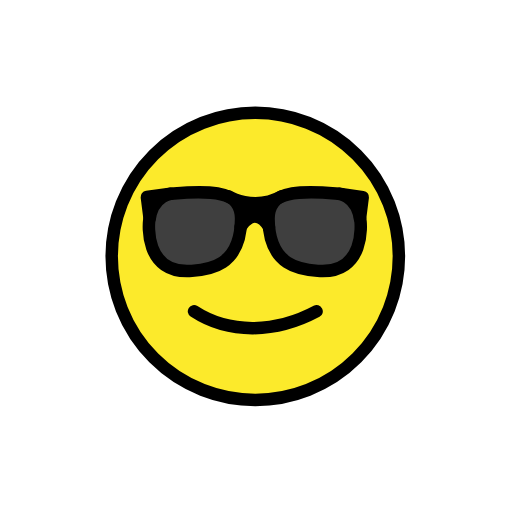
t = 0.00 s
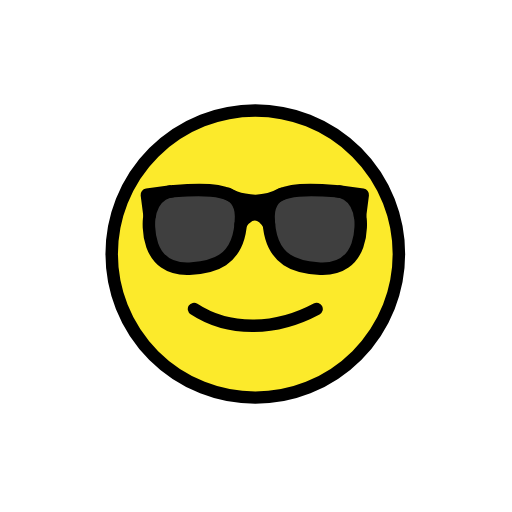
t = 0.48 s
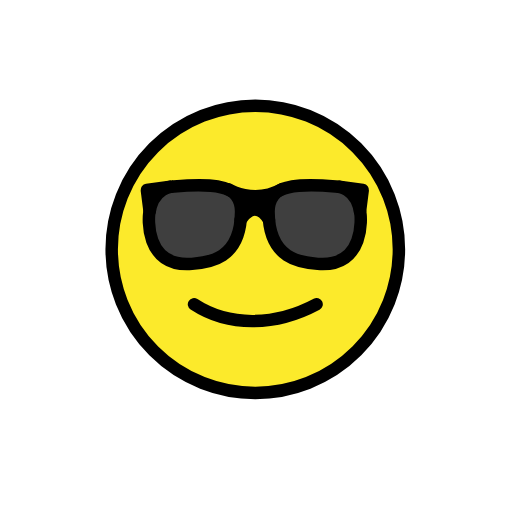
t = 1.43 s
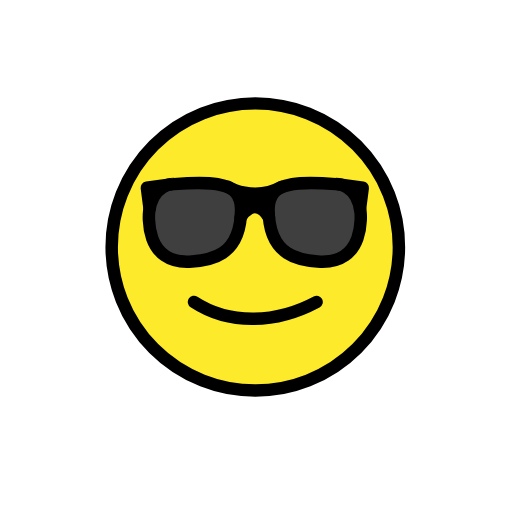
t = 1.90 s
t = 2.38 s: frame unchanged from t = 1.43 s, image omitted
t = 3.33 s: frame unchanged from t = 0.48 s, image omitted

The animated SVG that drew these frames (rendered in a browser with its animation timeline set to each time). Animation: 1 SMIL element (animateTransform=1); one cycle of 3.80 s, repeats indefinitely.

<?xml version='1.0' encoding='utf-8'?>
<svg xmlns="http://www.w3.org/2000/svg" id="emoji" viewBox="-5 -5 82 82" width="200" height="200" role="img">
  <title>OpenMoji: smiling face with sunglasses</title><g><g id="color">
    <circle cx="36" cy="36" r="23" fill="#FCEA2B" />
    <path fill="#3F3F3F" d="M45.331,38.5639c3.9628,0,7.1782-2.8618,7.1782-6.3889c0-1.7646,0.4473-3.5291-0.8519-4.6852 s-4.3449-1.7037-6.3264-1.7037c-2.3567,0-5.1428,0.1434-6.4514,1.7037c-0.8933,1.0652-0.7268,3.2534-0.7268,4.6852 C38.1528,35.7021,41.3655,38.5639,45.331,38.5639z" />
    <path fill="#3F3F3F" d="M25.7384,38.5639c3.9628,0,7.1782-2.8618,7.1782-6.3889c0-1.7646,0.4473-3.5291-0.8519-4.6852 s-4.3449-1.7037-6.3264-1.7037c-2.3567,0-5.1428,0.1434-6.4514,1.7037c-0.8933,1.0652-0.7268,3.2534-0.7268,4.6852 C18.5602,35.7021,21.7729,38.5639,25.7384,38.5639z" />
  </g>
  <g id="hair" />
  <g id="skin" />
  <g id="skin-shadow" />
  <g id="line">
    <circle cx="35.8871" cy="36.0565" r="23" fill="none" stroke="#000000" stroke-linecap="round" stroke-linejoin="round" stroke-miterlimit="10" stroke-width="2" />
    <path fill="none" stroke="#000000" stroke-linecap="round" stroke-linejoin="round" stroke-miterlimit="10" stroke-width="2" d="M45.7019,44.862c-6.574,3.5248-14.0454,3.6576-19.6295,0" />
    <path fill="none" stroke="#000000" stroke-linecap="round" stroke-linejoin="round" stroke-miterlimit="10" stroke-width="2" d="M18.8826,30.4638c0,0-0.953,8.5508,6.8608,7.9185c2.6197-0.212,7.8164-0.6507,7.867-8.3427 c0.0046-0.6979-0.0078-1.5989-0.8108-2.6298c-1.0647-1.3669-3.5716-1.9711-9.9446-1.422 C22.8551,25.9879,19.4088,25.8888,18.8826,30.4638z" />
    <polyline fill="none" stroke="#000000" stroke-linecap="round" stroke-linejoin="round" stroke-miterlimit="10" stroke-width="2" points="18.9534,29.9307 18.5203,26.5594 22.3532,26.0317" />
    <path fill="none" stroke="#000000" stroke-linecap="round" stroke-linejoin="round" stroke-miterlimit="10" stroke-width="2" d="M52.7412,30.4638c0,0,0.953,8.5508-6.8608,7.9185c-2.6197-0.212-7.8164-0.6507-7.867-8.3427 c-0.0046-0.6979,0.0078-1.5989,0.8108-2.6298c1.0647-1.3669,3.5716-1.9711,9.9446-1.422 C48.7688,25.9879,52.2151,25.8888,52.7412,30.4638z" />
    <path fill="none" stroke="#000000" stroke-linecap="round" stroke-linejoin="round" stroke-miterlimit="10" stroke-width="2" d="M31.5048,26.4158c0,0,4.1241,2.5339,8.6569,0" />
    <path fill="none" stroke="#000000" stroke-linecap="round" stroke-linejoin="round" stroke-miterlimit="10" stroke-width="2" d="M33.5361,31.3179c0,0,2.2019-3.7509,4.5362,0" />
    <polyline fill="none" stroke="#000000" stroke-linecap="round" stroke-linejoin="round" stroke-miterlimit="10" stroke-width="2" points="52.6639,29.9332 53.097,26.5619 49.2641,26.0342" />
    <path fill="none" stroke="#000000" stroke-linecap="round" stroke-linejoin="round" stroke-miterlimit="10" stroke-width="2" d="M33.9549,30.0271c0,0,1.7954-3.7509,3.6988,0" />
  </g>
<animateTransform attributeName="transform" type="translate" values="0 0;0 -1.5;0 0" dur="3.8s" repeatCount="indefinite" /></g></svg>
